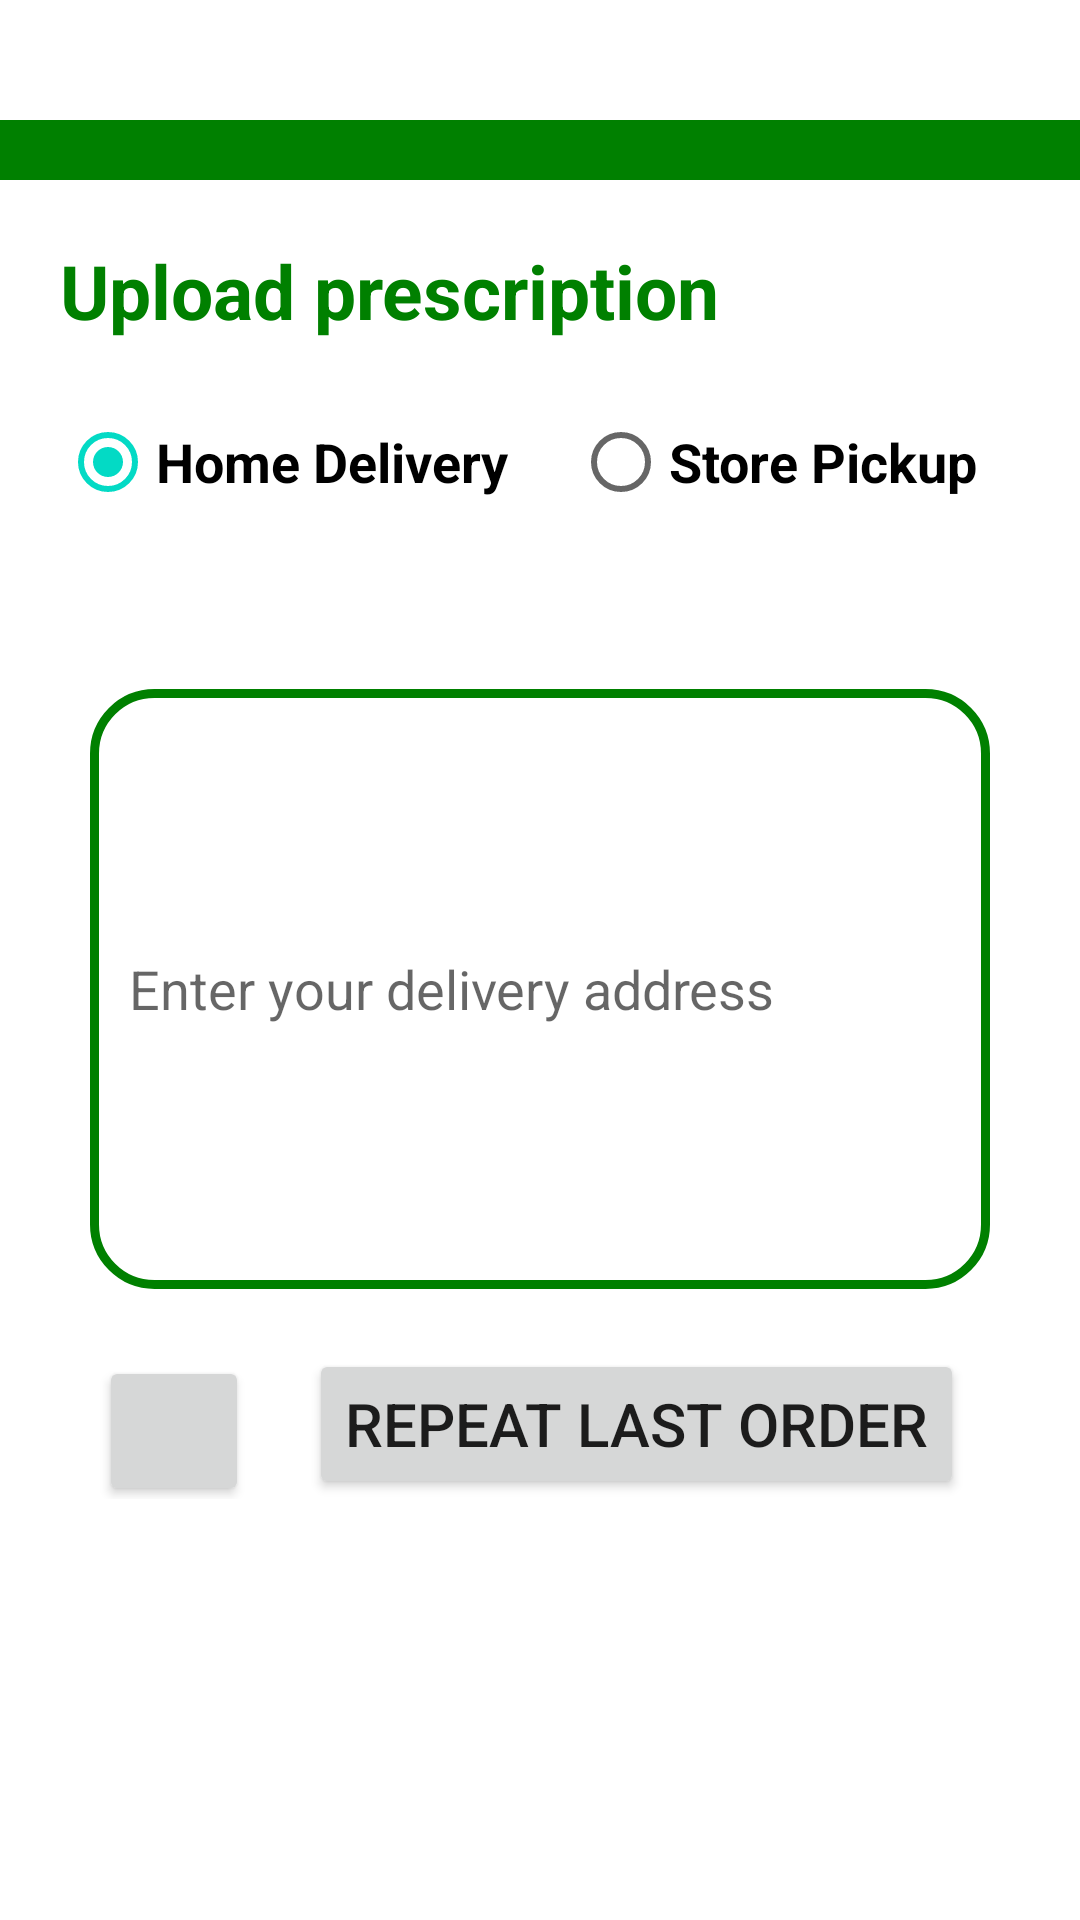

Android layout source for this screen:
<!-- AndroidManifest.xml: application theme Theme.AppTheme -->
<!-- res/layout/fragment_pharma.xml -->
<?xml version="1.0" encoding="utf-8"?>
<FrameLayout xmlns:android="http://schemas.android.com/apk/res/android"
    xmlns:tools="http://schemas.android.com/tools"
    android:layout_width="match_parent"
    android:layout_height="match_parent"
    xmlns:app="http://schemas.android.com/apk/res-auto"
    tools:context=".ui.pharma.PharmaFragment">

    <ScrollView
        android:layout_width="match_parent"
        android:layout_height="match_parent"
        android:fillViewport="true">

        <LinearLayout
            android:layout_width="match_parent"
            android:layout_height="match_parent"
            android:orientation="vertical">

            <View
                android:id="@+id/divider2"
                android:layout_marginTop="40dp"
                android:layout_width="fill_parent"
                android:layout_height="20dp"
                android:background="@color/purple_700"/>

            <TextView
                android:id="@+id/textBrowseHeader"
                android:layout_width="wrap_content"
                android:layout_height="32dp"
                android:layout_marginTop="20dp"
                android:text="Upload prescription"
                android:textColor="@color/purple_700"
                android:textSize="25sp"
                android:paddingLeft="20dp"
                android:textStyle="bold"
                android:tooltipText="Browse Doctor's prescription"/>

            <RadioGroup
                android:id="@+id/radioPharmaGroup"
                android:layout_width="362dp"
                android:layout_height="wrap_content"
                android:layout_below="@+id/text1"
                android:layout_marginTop="18dp"
                android:orientation="horizontal"
                android:paddingLeft="20dp">

                <RadioButton
                    android:id="@+id/radioSend"
                    android:layout_width="0dp"
                    android:layout_height="wrap_content"
                    android:layout_weight="1"
                    android:checked="true"
                    android:textSize="18dp"
                    android:textStyle="bold"
                    android:text="Home Delivery"></RadioButton>

                <RadioButton
                    android:id="@+id/radioCollect"
                    android:layout_width="0dp"
                    android:layout_height="wrap_content"
                    android:layout_weight="1"
                    android:textSize="18dp"
                    android:textStyle="bold"
                    android:text="Store Pickup"></RadioButton>
            </RadioGroup>

            <TextView
                android:id="@+id/textPharmaLocator"
                android:layout_width="wrap_content"
                android:layout_height="wrap_content"
                android:textSize="16dp"
                android:textColor="@color/teal_200"
                android:layout_centerInParent="true"
                android:paddingLeft="200dp"
                android:layout_below="@+id/radioPharma"
                android:textStyle="bold"
                android:linksClickable="false"
                android:autoLink="all"/>

            <EditText
                android:id="@+id/text_address"
                android:layout_width="match_parent"
                android:textSize="18dp"
                android:layout_height="200dp"
                android:layout_below="@+id/text2"
                android:layout_marginTop="30dp"
                android:layout_marginLeft="30dp"
                android:layout_marginRight="30dp"
                android:paddingLeft="13dp"
                android:hint="Enter your delivery address"
                android:inputType="text"
                android:background="@drawable/account_background">
            </EditText>

            <LinearLayout
                android:id="@+id/LinearLayout02"
                android:layout_width="match_parent"
                android:layout_height="wrap_content"
                android:layout_alignParentBottom="true">

                <Button
                    android:id="@+id/btnBrowse"
                    android:layout_width="50dp"
                    android:layout_height="50dp"
                    android:layout_below="@+id/text_address"
                    android:layout_centerHorizontal="true"
                    android:layout_marginLeft="33dp"
                    android:layout_marginTop="20dp"
                    app:icon="@drawable/baseline_attach_file_24"></Button>

                <Button
                    android:id="@+id/btnRepeat"
                    android:layout_width="wrap_content"
                    android:layout_height="50dp"
                    android:layout_below="@+id/text_address"
                    android:layout_centerHorizontal="true"
                    android:layout_marginLeft="20dp"
                    android:layout_marginTop="20dp"
                    android:text="Repeat Last Order"
                    android:textSize="20sp"></Button>

            </LinearLayout>


        </LinearLayout>
    </ScrollView>

</FrameLayout>
<!-- resources referenced by this layout -->
<resources>
  <color name="purple_700">#008000</color>
  <color name="teal_200">#FF03DAC5</color>
  <!-- drawable account_background (drawable) -->
  <?xml version="1.0" encoding="utf-8"?>
  <shape xmlns:android="http://schemas.android.com/apk/res/android">
  <corners android:radius="20dp"/>
      <stroke android:color="@color/purple_700" android:width="3dp"/>
      </shape>
  <style name="Theme.AppTheme" parent="Theme.MaterialComponents.DayNight.DarkActionBar">
          
          <item name="colorPrimary">@color/purple_700
          </item> 
          <item name="colorPrimaryVariant">@color/purple_700</item>
          <item name="colorOnPrimary">@color/white</item>
          
          <item name="colorSecondary">@color/teal_200</item>
          <item name="colorSecondaryVariant">@color/teal_700</item>
          <item name="colorOnSecondary">@color/black</item>
  
          
          <item name="android:statusBarColor">?attr/colorPrimaryVariant</item>
          
      </style>
  <color name="white">#FFFFFFFF</color>
  <color name="teal_700">#1434A4</color>
  <color name="black">#8585ad</color>
</resources>
